Run: headless pygame with SDL's dummy video driver; simulated clock (each Clock.tick advances the game by its frame time, no real sleeping); random seed 0; keys injected as events and as key.get_pressed() state; no mouse input.
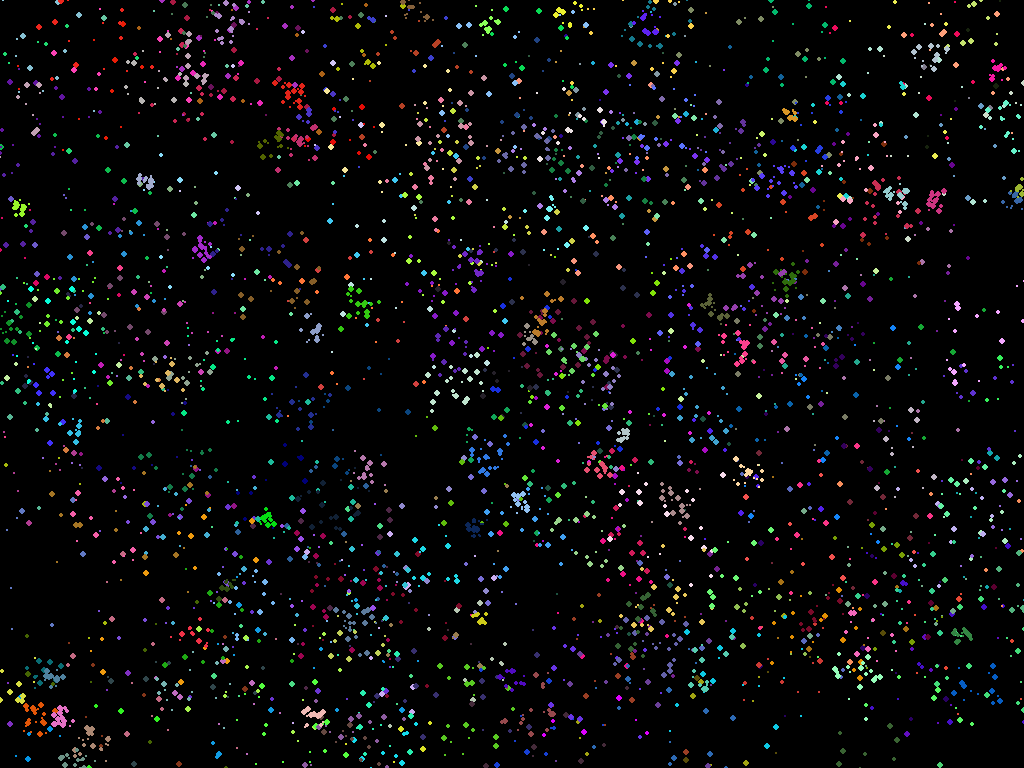
Frame 1 of 4 · flips 1–60 · no input
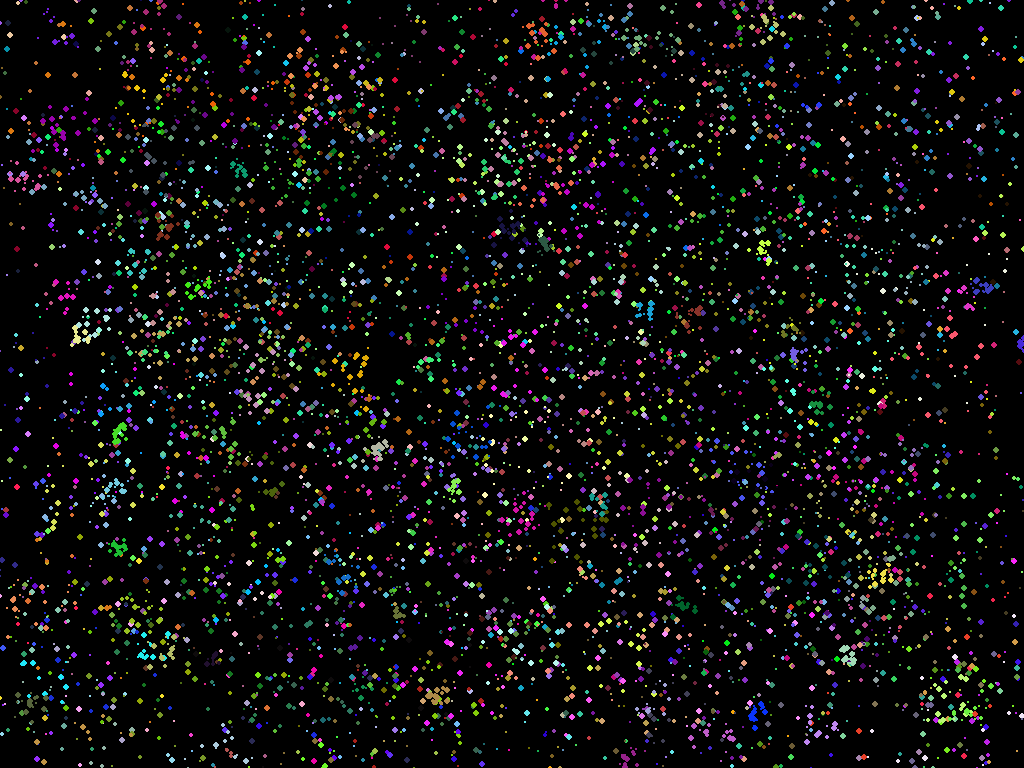
Frame 2 of 4 · flips 61–180 · tapped SPACE, RETURN · held RIGHT (→), D
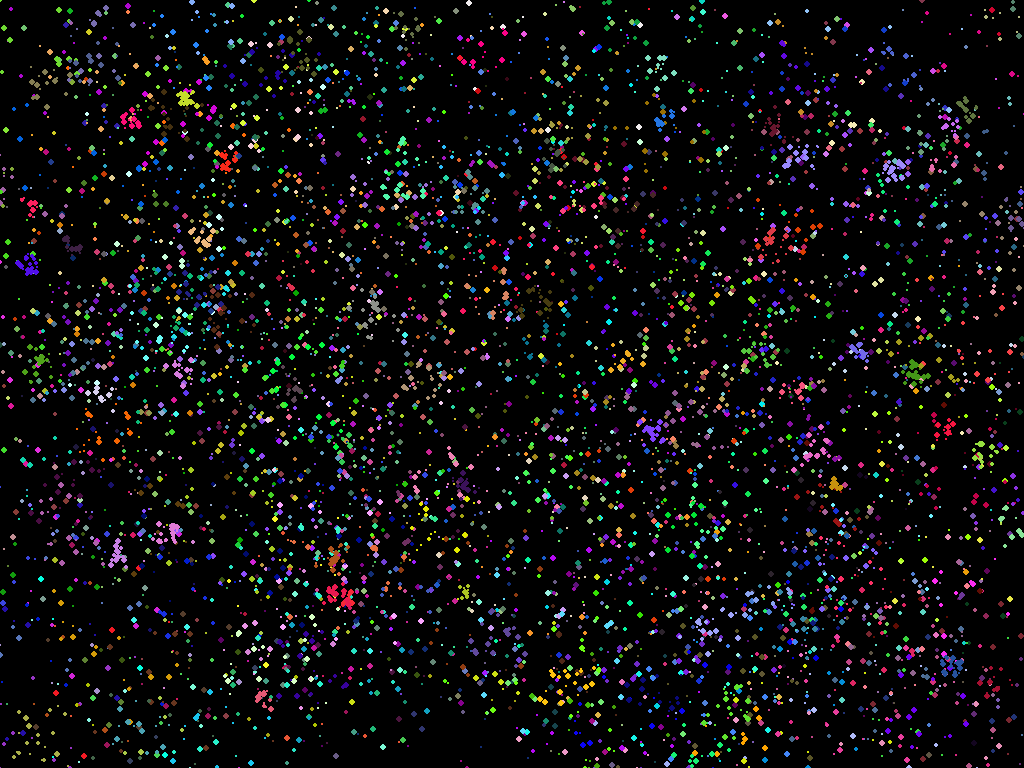
Frame 3 of 4 · flips 181–300 · held DOWN (↓), S
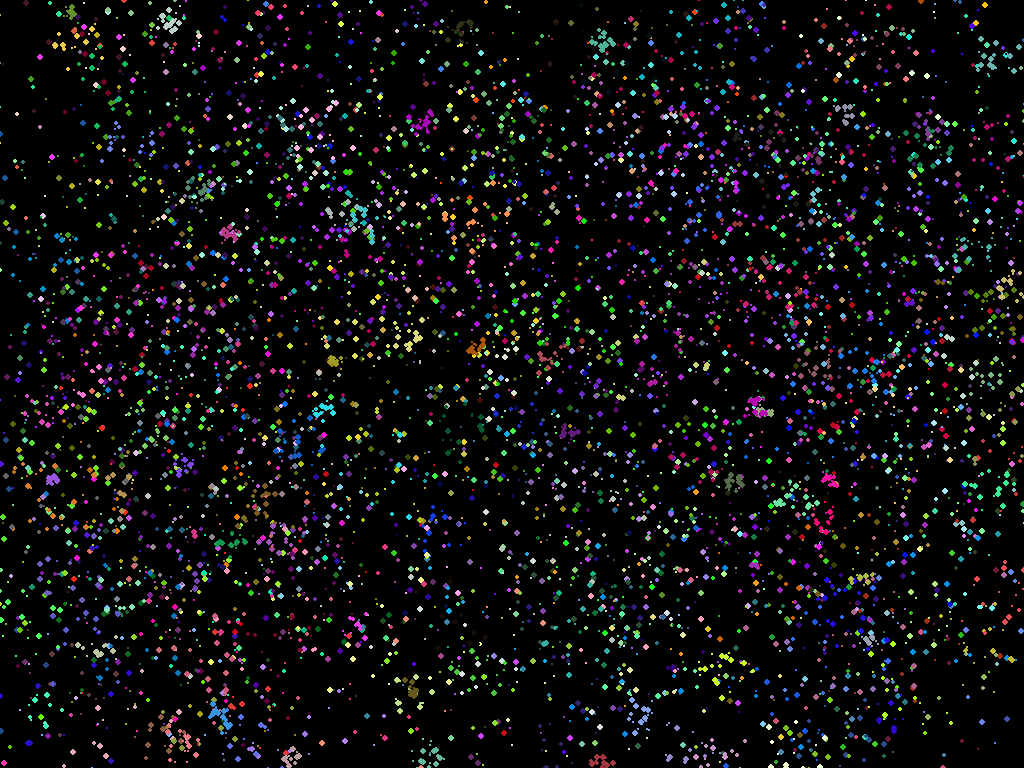
Frame 4 of 4 · flips 301–420 · held LEFT (←), A, UP (↑), W

The pygame program that drew these frames:

import pygame
import time
import random

# Initialize pygame and create a window
pygame.init()
info = pygame.display.Info()
screen = pygame.display.set_mode((info.current_w, info.current_h), pygame.FULLSCREEN) 
pygame.display.set_caption("Pygame Template")
clock = pygame.time.Clock()

fireworks = []

class Firework:
    def __init__(self, x, y, color, size, speed_x, speed_y, gravity):
        self.x = x
        self.y = y
        self.color = color
        self.size = size
        self.speed_x = speed_x
        self.speed_y = speed_y
        self.gravity = gravity
        self.particles = []
        self.life = 0

    def explode(self):
        for i in range(self.size):
            particle_x = self.x + random.uniform(-self.size/2, self.size/2)
            particle_y = self.y + random.uniform(-self.size/2, self.size/2)
            particle_color = self.color
            particle_size = random.randint(1, 3)
            particle_speed_x = random.uniform(-2, 2)
            particle_speed_y = random.uniform(-2, 2)
            particle = Particle(particle_x, particle_y, particle_color, particle_size, particle_speed_x, particle_speed_y)
            self.particles.append(particle)

    def update(self):
        self.x += self.speed_x
        self.y += self.speed_y
        self.speed_y += self.gravity
        for particle in self.particles:
            particle.update()
            particle.draw()

    def check_life(self):
        self.life += 1
        if self.life >= 100:
            self.particles = []
            fireworks.remove(self)



class Particle:
    def __init__(self, x, y, color, size, speed_x, speed_y):
        self.x = x
        self.y = y
        self.color = color
        self.size = size
        self.speed_x = speed_x
        self.speed_y = speed_y

    def update(self):
        self.x += self.speed_x
        self.y += self.speed_y

    def draw(self):
        pygame.draw.circle(screen, self.color, (int(self.x), int(self.y)), self.size)


def create_firework(amount):
    # Create some initial fireworks
    for i in range(amount):
        x = random.randint(0, info.current_w)
        y = random.randint(0, info.current_h) #random.randint(info.current_h, info.current_h*2)
        color = (random.randint(0, 255), random.randint(0, 255), random.randint(0, 255))
        size = random.randint(10, 20)
        speed_x = random.uniform(-2, 2)
        speed_y = random.uniform(-15, -10)
        gravity = 0.3
        firework = Firework(x, y, color, size, speed_x, speed_y, gravity)
        firework.explode()
        fireworks.append(firework)

    return fireworks

def main():


    # Main game loop
    running = True
    while running:
        # Handle events
        for event in pygame.event.get():
            if event.type == pygame.QUIT:
                running = False
            elif event.type == pygame.KEYDOWN:
                if event.key == pygame.K_ESCAPE:
                    running = False

        # Clear the screen
        screen.fill((0, 0, 0))

        fireworks = create_firework(5)

        # Update and draw the fireworks
        for firework in fireworks:
            firework.update()
            firework.check_life()

        # Update the display
        pygame.display.flip()

        # Wait for a bit
        pygame.time.wait(10)

    # Clean up
    pygame.quit()

if __name__ == "__main__":
    main()
